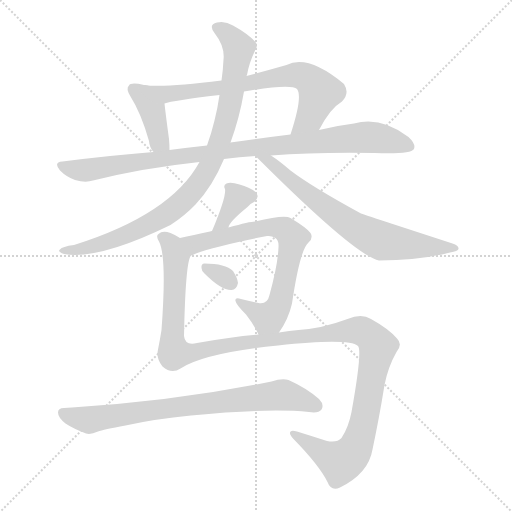
t = 0.00 s
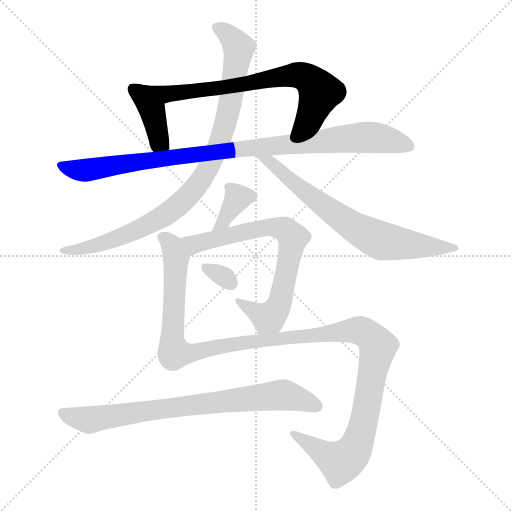
t = 1.74 s
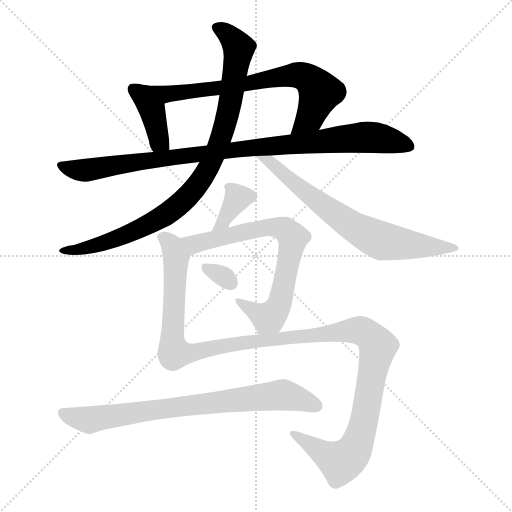
t = 3.48 s
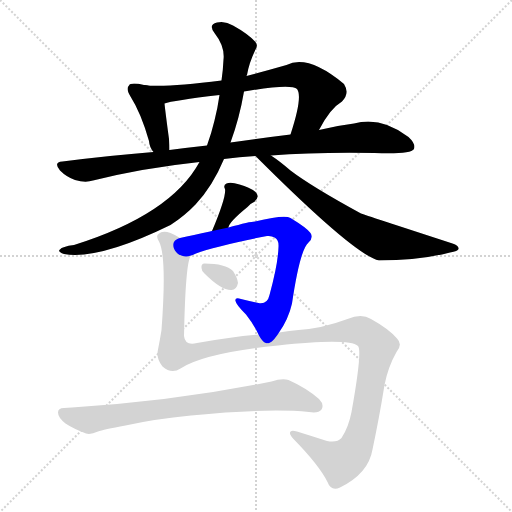
t = 5.21 s
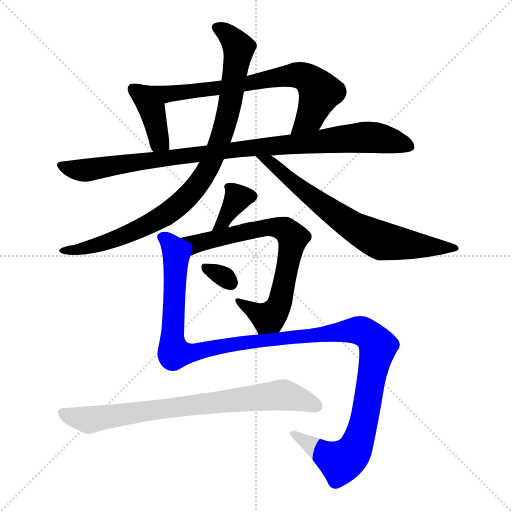
t = 6.95 s
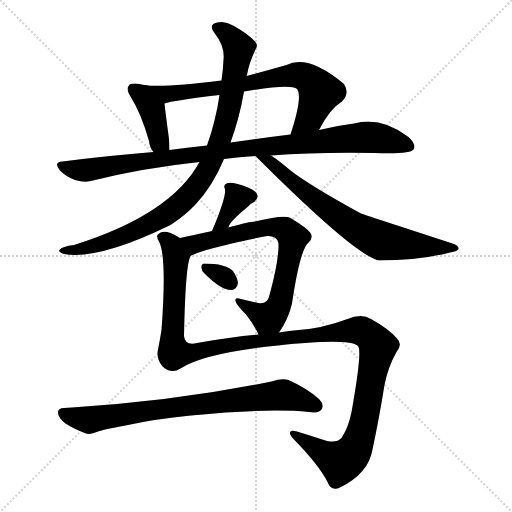
t = 8.69 s

The animated SVG that drew these frames (rendered in a browser with its animation timeline set to each time). Animation: 10 CSS @keyframes rules; one cycle of 8.69 s.

<svg version="1.1" viewBox="0 0 1024 1024" xmlns="http://www.w3.org/2000/svg">
  <g stroke="lightgray" stroke-dasharray="1,1" stroke-width="1" transform="scale(4, 4)">
    <line x1="0" y1="0" x2="256" y2="256"></line>
    <line x1="256" y1="0" x2="0" y2="256"></line>
    <line x1="128" y1="0" x2="128" y2="256"></line>
    <line x1="0" y1="128" x2="256" y2="128"></line>
  </g>
<g transform="scale(1, -1) translate(0, -900)">
   <style type="text/css">
    @keyframes keyframes0 {
      from {
       stroke: blue;
       stroke-dashoffset: 397;
       stroke-width: 128;
       }
       56% {
       animation-timing-function: step-end;
       stroke: blue;
       stroke-dashoffset: 0;
       stroke-width: 128;
       }
       to {
       stroke: black;
       stroke-width: 1024;
       }
       }
       #make-me-a-hanzi-animation-0 {
         animation: keyframes0 0.573079s both;
         animation-delay: 0.000000s;
         animation-timing-function: linear;
       }
    @keyframes keyframes1 {
      from {
       stroke: blue;
       stroke-dashoffset: 708;
       stroke-width: 128;
       }
       70% {
       animation-timing-function: step-end;
       stroke: blue;
       stroke-dashoffset: 0;
       stroke-width: 128;
       }
       to {
       stroke: black;
       stroke-width: 1024;
       }
       }
       #make-me-a-hanzi-animation-1 {
         animation: keyframes1 0.826172s both;
         animation-delay: 0.573079s;
         animation-timing-function: linear;
       }
    @keyframes keyframes2 {
      from {
       stroke: blue;
       stroke-dashoffset: 960;
       stroke-width: 128;
       }
       76% {
       animation-timing-function: step-end;
       stroke: blue;
       stroke-dashoffset: 0;
       stroke-width: 128;
       }
       to {
       stroke: black;
       stroke-width: 1024;
       }
       }
       #make-me-a-hanzi-animation-2 {
         animation: keyframes2 1.031250s both;
         animation-delay: 1.399251s;
         animation-timing-function: linear;
       }
    @keyframes keyframes3 {
      from {
       stroke: blue;
       stroke-dashoffset: 910;
       stroke-width: 128;
       }
       75% {
       animation-timing-function: step-end;
       stroke: blue;
       stroke-dashoffset: 0;
       stroke-width: 128;
       }
       to {
       stroke: black;
       stroke-width: 1024;
       }
       }
       #make-me-a-hanzi-animation-3 {
         animation: keyframes3 0.990560s both;
         animation-delay: 2.430501s;
         animation-timing-function: linear;
       }
    @keyframes keyframes4 {
      from {
       stroke: blue;
       stroke-dashoffset: 686;
       stroke-width: 128;
       }
       69% {
       animation-timing-function: step-end;
       stroke: blue;
       stroke-dashoffset: 0;
       stroke-width: 128;
       }
       to {
       stroke: black;
       stroke-width: 1024;
       }
       }
       #make-me-a-hanzi-animation-4 {
         animation: keyframes4 0.808268s both;
         animation-delay: 3.421061s;
         animation-timing-function: linear;
       }
    @keyframes keyframes5 {
      from {
       stroke: blue;
       stroke-dashoffset: 349;
       stroke-width: 128;
       }
       53% {
       animation-timing-function: step-end;
       stroke: blue;
       stroke-dashoffset: 0;
       stroke-width: 128;
       }
       to {
       stroke: black;
       stroke-width: 1024;
       }
       }
       #make-me-a-hanzi-animation-5 {
         animation: keyframes5 0.534017s both;
         animation-delay: 4.229329s;
         animation-timing-function: linear;
       }
    @keyframes keyframes6 {
      from {
       stroke: blue;
       stroke-dashoffset: 726;
       stroke-width: 128;
       }
       70% {
       animation-timing-function: step-end;
       stroke: blue;
       stroke-dashoffset: 0;
       stroke-width: 128;
       }
       to {
       stroke: black;
       stroke-width: 1024;
       }
       }
       #make-me-a-hanzi-animation-6 {
         animation: keyframes6 0.840820s both;
         animation-delay: 4.763346s;
         animation-timing-function: linear;
       }
    @keyframes keyframes7 {
      from {
       stroke: blue;
       stroke-dashoffset: 312;
       stroke-width: 128;
       }
       50% {
       animation-timing-function: step-end;
       stroke: blue;
       stroke-dashoffset: 0;
       stroke-width: 128;
       }
       to {
       stroke: black;
       stroke-width: 1024;
       }
       }
       #make-me-a-hanzi-animation-7 {
         animation: keyframes7 0.503906s both;
         animation-delay: 5.604167s;
         animation-timing-function: linear;
       }
    @keyframes keyframes8 {
      from {
       stroke: blue;
       stroke-dashoffset: 1279;
       stroke-width: 128;
       }
       81% {
       animation-timing-function: step-end;
       stroke: blue;
       stroke-dashoffset: 0;
       stroke-width: 128;
       }
       to {
       stroke: black;
       stroke-width: 1024;
       }
       }
       #make-me-a-hanzi-animation-8 {
         animation: keyframes8 1.290853s both;
         animation-delay: 6.108073s;
         animation-timing-function: linear;
       }
    @keyframes keyframes9 {
      from {
       stroke: blue;
       stroke-dashoffset: 770;
       stroke-width: 128;
       }
       71% {
       animation-timing-function: step-end;
       stroke: blue;
       stroke-dashoffset: 0;
       stroke-width: 128;
       }
       to {
       stroke: black;
       stroke-width: 1024;
       }
       }
       #make-me-a-hanzi-animation-9 {
         animation: keyframes9 0.876628s both;
         animation-delay: 7.398926s;
         animation-timing-function: linear;
       }
</style>
<path d="M 288.0 730.0 Q 261.0 736.0 258.0 729.0 Q 251.0 723.0 261.0 707.0 Q 282.0 674.0 298.0 618.0 Q 299.0 605.0 307.0 596.0 C 325.0 572.0 339.0 570.0 339.0 600.0 Q 339.0 610.0 338.0 622.0 Q 331.0 674.0 329.0 693.0 C 326.0 722.0 317.0 724.0 288.0 730.0 Z" fill="lightgray"></path> 
<path d="M 638.0 640.0 Q 660.0 683.0 684.0 697.0 Q 700.0 713.0 688.0 732.0 Q 616.0 792.0 573.0 770.0 Q 531.0 758.0 493.0 748.0 L 443.0 739.0 Q 326.0 724.0 288.0 730.0 C 258.0 733.0 300.0 686.0 329.0 693.0 Q 345.0 699.0 439.0 710.0 L 488.0 717.0 Q 582.0 733.0 594.0 722.0 Q 606.0 707.0 581.0 631.0 C 572.0 602.0 624.0 614.0 638.0 640.0 Z" fill="lightgray"></path> 
<path d="M 542.0 589.0 Q 633.0 596.0 749.0 594.0 Q 821.0 591.0 828.0 602.0 Q 832.0 612.0 817.0 626.0 Q 762.0 668.0 708.0 653.0 Q 675.0 649.0 638.0 640.0 L 581.0 631.0 Q 524.0 624.0 461.0 615.0 L 414.0 609.0 Q 377.0 605.0 339.0 600.0 L 307.0 596.0 Q 219.0 589.0 125.0 577.0 Q 106.0 576.0 120.0 559.0 Q 133.0 546.0 150.0 540.0 Q 171.0 534.0 186.0 539.0 Q 286.0 564.0 399.0 576.0 L 448.0 582.0 Q 478.0 586.0 511.0 588.0 L 542.0 589.0 Z" fill="lightgray"></path> 
<path d="M 493.0 748.0 Q 493.0 749.0 494.0 750.0 Q 498.0 774.0 511.0 801.0 Q 517.0 810.0 510.0 817.0 Q 495.0 833.0 466.0 849.0 Q 450.0 859.0 434.0 855.0 Q 416.0 851.0 429.0 834.0 Q 450.0 807.0 447.0 781.0 Q 446.0 759.0 443.0 739.0 L 439.0 710.0 Q 435.0 682.0 429.0 659.0 Q 423.0 634.0 414.0 609.0 L 399.0 576.0 Q 342.0 471.0 148.0 410.0 Q 124.0 407.0 120.0 401.0 Q 114.0 397.0 128.0 392.0 Q 198.0 380.0 341.0 450.0 Q 369.0 468.0 391.0 491.0 Q 425.0 527.0 448.0 582.0 L 461.0 615.0 Q 479.0 664.0 488.0 717.0 L 493.0 748.0 Z" fill="lightgray"></path> 
<path d="M 511.0 588.0 Q 710.0 389.0 758.0 379.0 Q 837.0 379.0 900.0 395.0 Q 916.0 398.0 917.0 402.0 Q 918.0 409.0 905.0 413.0 Q 730.0 470.0 722.0 473.0 Q 623.0 527.0 581.0 559.0 Q 559.0 578.0 542.0 589.0 C 517.0 606.0 490.0 609.0 511.0 588.0 Z" fill="lightgray"></path> 
<path d="M 457.0 445.0 Q 457.0 455.0 495.0 486.0 Q 499.0 492.0 508.0 496.0 Q 521.0 506.0 511.0 516.0 Q 499.0 526.0 479.0 531.0 Q 461.0 537.0 453.0 533.0 Q 446.0 530.0 450.0 522.0 Q 453.0 507.0 424.0 438.0 C 412.0 410.0 449.0 416.0 457.0 445.0 Z" fill="lightgray"></path> 
<path d="M 558.0 235.0 Q 577.0 262.0 584.0 293.0 Q 600.0 401.0 617.0 415.0 Q 627.0 424.0 621.0 434.0 Q 614.0 444.0 581.0 464.0 Q 569.0 471.0 510.0 457.0 Q 500.0 457.0 457.0 445.0 L 424.0 438.0 Q 421.0 438.0 420.0 437.0 Q 386.0 430.0 360.0 424.0 C 331.0 417.0 354.0 378.0 382.0 389.0 Q 386.0 390.0 392.0 393.0 Q 432.0 408.0 534.0 428.0 Q 543.0 429.0 549.0 425.0 Q 558.0 421.0 557.0 406.0 Q 556.0 372.0 539.0 310.0 Q 535.0 291.0 517.0 294.0 Q 498.0 298.0 482.0 302.0 Q 469.0 306.0 471.0 298.0 Q 472.0 291.0 492.0 271.0 Q 507.0 252.0 517.0 231.0 C 531.0 204.0 542.0 210.0 558.0 235.0 Z" fill="lightgray"></path> 
<path d="M 409.0 353.0 Q 443.0 319.0 463.0 320.0 Q 473.0 320.0 476.0 334.0 Q 475.0 344.0 466.0 358.0 Q 451.0 373.0 409.0 373.0 Q 402.0 373.0 403.0 364.0 Q 403.0 358.0 409.0 353.0 Z" fill="lightgray"></path> 
<path d="M 360.0 424.0 Q 351.0 430.0 341.0 434.0 Q 325.0 440.0 317.0 432.0 Q 311.0 428.0 318.0 417.0 Q 334.0 387.0 323.0 240.0 Q 320.0 221.0 316.0 201.0 Q 312.0 182.0 325.0 167.0 Q 343.0 151.0 361.0 163.0 Q 409.0 194.0 556.0 209.0 Q 697.0 224.0 716.0 208.0 Q 725.0 199.0 703.0 76.0 Q 697.0 45.0 683.0 24.0 Q 674.0 14.0 654.0 18.0 Q 623.0 28.0 594.0 37.0 Q 581.0 41.0 580.0 35.0 Q 579.0 31.0 587.0 22.0 Q 638.0 -30.0 655.0 -64.0 Q 662.0 -83.0 680.0 -75.0 Q 737.0 -47.0 745.0 1.0 Q 758.0 62.0 769.0 130.0 Q 776.0 166.0 793.0 196.0 Q 806.0 211.0 794.0 223.0 Q 778.0 242.0 742.0 262.0 Q 723.0 274.0 695.0 262.0 Q 644.0 243.0 597.0 240.0 Q 579.0 239.0 558.0 235.0 L 517.0 231.0 Q 465.0 227.0 394.0 214.0 Q 370.0 208.0 368.0 228.0 Q 371.0 378.0 382.0 389.0 C 388.0 412.0 388.0 412.0 360.0 424.0 Z" fill="lightgray"></path> 
<path d="M 382.0 69.0 Q 535.0 84.0 618.0 76.0 Q 637.0 73.0 643.0 81.0 Q 649.0 91.0 638.0 102.0 Q 613.0 124.0 577.0 140.0 Q 564.0 144.0 543.0 137.0 Q 353.0 98.0 144.0 85.0 Q 135.0 85.0 128.0 84.0 Q 116.0 84.0 116.0 75.0 Q 116.0 65.0 131.0 53.0 Q 146.0 43.0 172.0 33.0 Q 181.0 30.0 196.0 37.0 Q 206.0 41.0 251.0 49.0 Q 309.0 62.0 382.0 69.0 Z" fill="lightgray"></path> 
      <clipPath id="make-me-a-hanzi-clip-0">
      <path d="M 288.0 730.0 Q 261.0 736.0 258.0 729.0 Q 251.0 723.0 261.0 707.0 Q 282.0 674.0 298.0 618.0 Q 299.0 605.0 307.0 596.0 C 325.0 572.0 339.0 570.0 339.0 600.0 Q 339.0 610.0 338.0 622.0 Q 331.0 674.0 329.0 693.0 C 326.0 722.0 317.0 724.0 288.0 730.0 Z" fill="lightgray"></path>
      </clipPath>
      <path clip-path="url(#make-me-a-hanzi-clip-0)" d="M 266.0 722.0 L 281.0 712.0 L 304.0 680.0 L 318.0 618.0 L 333.0 605.0 " fill="none" id="make-me-a-hanzi-animation-0" stroke-dasharray="269 538" stroke-linecap="round"></path>

      <clipPath id="make-me-a-hanzi-clip-1">
      <path d="M 638.0 640.0 Q 660.0 683.0 684.0 697.0 Q 700.0 713.0 688.0 732.0 Q 616.0 792.0 573.0 770.0 Q 531.0 758.0 493.0 748.0 L 443.0 739.0 Q 326.0 724.0 288.0 730.0 C 258.0 733.0 300.0 686.0 329.0 693.0 Q 345.0 699.0 439.0 710.0 L 488.0 717.0 Q 582.0 733.0 594.0 722.0 Q 606.0 707.0 581.0 631.0 C 572.0 602.0 624.0 614.0 638.0 640.0 Z" fill="lightgray"></path>
      </clipPath>
      <path clip-path="url(#make-me-a-hanzi-clip-1)" d="M 301.0 726.0 L 333.0 712.0 L 363.0 714.0 L 499.0 731.0 L 589.0 750.0 L 604.0 748.0 L 629.0 731.0 L 639.0 714.0 L 620.0 666.0 L 587.0 642.0 " fill="none" id="make-me-a-hanzi-animation-1" stroke-dasharray="580 1160" stroke-linecap="round"></path>

      <clipPath id="make-me-a-hanzi-clip-2">
      <path d="M 542.0 589.0 Q 633.0 596.0 749.0 594.0 Q 821.0 591.0 828.0 602.0 Q 832.0 612.0 817.0 626.0 Q 762.0 668.0 708.0 653.0 Q 675.0 649.0 638.0 640.0 L 581.0 631.0 Q 524.0 624.0 461.0 615.0 L 414.0 609.0 Q 377.0 605.0 339.0 600.0 L 307.0 596.0 Q 219.0 589.0 125.0 577.0 Q 106.0 576.0 120.0 559.0 Q 133.0 546.0 150.0 540.0 Q 171.0 534.0 186.0 539.0 Q 286.0 564.0 399.0 576.0 L 448.0 582.0 Q 478.0 586.0 511.0 588.0 L 542.0 589.0 Z" fill="lightgray"></path>
      </clipPath>
      <path clip-path="url(#make-me-a-hanzi-clip-2)" d="M 123.0 568.0 L 176.0 560.0 L 348.0 587.0 L 731.0 626.0 L 820.0 607.0 " fill="none" id="make-me-a-hanzi-animation-2" stroke-dasharray="832 1664" stroke-linecap="round"></path>

      <clipPath id="make-me-a-hanzi-clip-3">
      <path d="M 493.0 748.0 Q 493.0 749.0 494.0 750.0 Q 498.0 774.0 511.0 801.0 Q 517.0 810.0 510.0 817.0 Q 495.0 833.0 466.0 849.0 Q 450.0 859.0 434.0 855.0 Q 416.0 851.0 429.0 834.0 Q 450.0 807.0 447.0 781.0 Q 446.0 759.0 443.0 739.0 L 439.0 710.0 Q 435.0 682.0 429.0 659.0 Q 423.0 634.0 414.0 609.0 L 399.0 576.0 Q 342.0 471.0 148.0 410.0 Q 124.0 407.0 120.0 401.0 Q 114.0 397.0 128.0 392.0 Q 198.0 380.0 341.0 450.0 Q 369.0 468.0 391.0 491.0 Q 425.0 527.0 448.0 582.0 L 461.0 615.0 Q 479.0 664.0 488.0 717.0 L 493.0 748.0 Z" fill="lightgray"></path>
      </clipPath>
      <path clip-path="url(#make-me-a-hanzi-clip-3)" d="M 434.0 844.0 L 452.0 834.0 L 477.0 804.0 L 452.0 657.0 L 426.0 583.0 L 405.0 543.0 L 359.0 492.0 L 303.0 454.0 L 192.0 409.0 L 127.0 399.0 " fill="none" id="make-me-a-hanzi-animation-3" stroke-dasharray="782 1564" stroke-linecap="round"></path>

      <clipPath id="make-me-a-hanzi-clip-4">
      <path d="M 511.0 588.0 Q 710.0 389.0 758.0 379.0 Q 837.0 379.0 900.0 395.0 Q 916.0 398.0 917.0 402.0 Q 918.0 409.0 905.0 413.0 Q 730.0 470.0 722.0 473.0 Q 623.0 527.0 581.0 559.0 Q 559.0 578.0 542.0 589.0 C 517.0 606.0 490.0 609.0 511.0 588.0 Z" fill="lightgray"></path>
      </clipPath>
      <path clip-path="url(#make-me-a-hanzi-clip-4)" d="M 535.0 580.0 L 633.0 498.0 L 743.0 427.0 L 766.0 417.0 L 912.0 404.0 " fill="none" id="make-me-a-hanzi-animation-4" stroke-dasharray="558 1116" stroke-linecap="round"></path>

      <clipPath id="make-me-a-hanzi-clip-5">
      <path d="M 457.0 445.0 Q 457.0 455.0 495.0 486.0 Q 499.0 492.0 508.0 496.0 Q 521.0 506.0 511.0 516.0 Q 499.0 526.0 479.0 531.0 Q 461.0 537.0 453.0 533.0 Q 446.0 530.0 450.0 522.0 Q 453.0 507.0 424.0 438.0 C 412.0 410.0 449.0 416.0 457.0 445.0 Z" fill="lightgray"></path>
      </clipPath>
      <path clip-path="url(#make-me-a-hanzi-clip-5)" d="M 503.0 507.0 L 475.0 504.0 L 439.0 450.0 " fill="none" id="make-me-a-hanzi-animation-5" stroke-dasharray="221 442" stroke-linecap="round"></path>

      <clipPath id="make-me-a-hanzi-clip-6">
      <path d="M 558.0 235.0 Q 577.0 262.0 584.0 293.0 Q 600.0 401.0 617.0 415.0 Q 627.0 424.0 621.0 434.0 Q 614.0 444.0 581.0 464.0 Q 569.0 471.0 510.0 457.0 Q 500.0 457.0 457.0 445.0 L 424.0 438.0 Q 421.0 438.0 420.0 437.0 Q 386.0 430.0 360.0 424.0 C 331.0 417.0 354.0 378.0 382.0 389.0 Q 386.0 390.0 392.0 393.0 Q 432.0 408.0 534.0 428.0 Q 543.0 429.0 549.0 425.0 Q 558.0 421.0 557.0 406.0 Q 556.0 372.0 539.0 310.0 Q 535.0 291.0 517.0 294.0 Q 498.0 298.0 482.0 302.0 Q 469.0 306.0 471.0 298.0 Q 472.0 291.0 492.0 271.0 Q 507.0 252.0 517.0 231.0 C 531.0 204.0 542.0 210.0 558.0 235.0 Z" fill="lightgray"></path>
      </clipPath>
      <path clip-path="url(#make-me-a-hanzi-clip-6)" d="M 368.0 421.0 L 390.0 412.0 L 524.0 444.0 L 559.0 445.0 L 575.0 438.0 L 586.0 425.0 L 564.0 309.0 L 553.0 280.0 L 535.0 265.0 L 477.0 297.0 " fill="none" id="make-me-a-hanzi-animation-6" stroke-dasharray="598 1196" stroke-linecap="round"></path>

      <clipPath id="make-me-a-hanzi-clip-7">
      <path d="M 409.0 353.0 Q 443.0 319.0 463.0 320.0 Q 473.0 320.0 476.0 334.0 Q 475.0 344.0 466.0 358.0 Q 451.0 373.0 409.0 373.0 Q 402.0 373.0 403.0 364.0 Q 403.0 358.0 409.0 353.0 Z" fill="lightgray"></path>
      </clipPath>
      <path clip-path="url(#make-me-a-hanzi-clip-7)" d="M 414.0 363.0 L 462.0 334.0 " fill="none" id="make-me-a-hanzi-animation-7" stroke-dasharray="184 368" stroke-linecap="round"></path>

      <clipPath id="make-me-a-hanzi-clip-8">
      <path d="M 360.0 424.0 Q 351.0 430.0 341.0 434.0 Q 325.0 440.0 317.0 432.0 Q 311.0 428.0 318.0 417.0 Q 334.0 387.0 323.0 240.0 Q 320.0 221.0 316.0 201.0 Q 312.0 182.0 325.0 167.0 Q 343.0 151.0 361.0 163.0 Q 409.0 194.0 556.0 209.0 Q 697.0 224.0 716.0 208.0 Q 725.0 199.0 703.0 76.0 Q 697.0 45.0 683.0 24.0 Q 674.0 14.0 654.0 18.0 Q 623.0 28.0 594.0 37.0 Q 581.0 41.0 580.0 35.0 Q 579.0 31.0 587.0 22.0 Q 638.0 -30.0 655.0 -64.0 Q 662.0 -83.0 680.0 -75.0 Q 737.0 -47.0 745.0 1.0 Q 758.0 62.0 769.0 130.0 Q 776.0 166.0 793.0 196.0 Q 806.0 211.0 794.0 223.0 Q 778.0 242.0 742.0 262.0 Q 723.0 274.0 695.0 262.0 Q 644.0 243.0 597.0 240.0 Q 579.0 239.0 558.0 235.0 L 517.0 231.0 Q 465.0 227.0 394.0 214.0 Q 370.0 208.0 368.0 228.0 Q 371.0 378.0 382.0 389.0 C 388.0 412.0 388.0 412.0 360.0 424.0 Z" fill="lightgray"></path>
      </clipPath>
      <path clip-path="url(#make-me-a-hanzi-clip-8)" d="M 326.0 425.0 L 345.0 407.0 L 352.0 386.0 L 344.0 230.0 L 349.0 194.0 L 375.0 193.0 L 470.0 213.0 L 711.0 240.0 L 734.0 233.0 L 752.0 214.0 L 756.0 207.0 L 728.0 55.0 L 706.0 -5.0 L 681.0 -24.0 L 588.0 31.0 " fill="none" id="make-me-a-hanzi-animation-8" stroke-dasharray="1151 2302" stroke-linecap="round"></path>

      <clipPath id="make-me-a-hanzi-clip-9">
      <path d="M 382.0 69.0 Q 535.0 84.0 618.0 76.0 Q 637.0 73.0 643.0 81.0 Q 649.0 91.0 638.0 102.0 Q 613.0 124.0 577.0 140.0 Q 564.0 144.0 543.0 137.0 Q 353.0 98.0 144.0 85.0 Q 135.0 85.0 128.0 84.0 Q 116.0 84.0 116.0 75.0 Q 116.0 65.0 131.0 53.0 Q 146.0 43.0 172.0 33.0 Q 181.0 30.0 196.0 37.0 Q 206.0 41.0 251.0 49.0 Q 309.0 62.0 382.0 69.0 Z" fill="lightgray"></path>
      </clipPath>
      <path clip-path="url(#make-me-a-hanzi-clip-9)" d="M 127.0 73.0 L 179.0 60.0 L 557.0 110.0 L 633.0 88.0 " fill="none" id="make-me-a-hanzi-animation-9" stroke-dasharray="642 1284" stroke-linecap="round"></path>

</g>
</svg>
